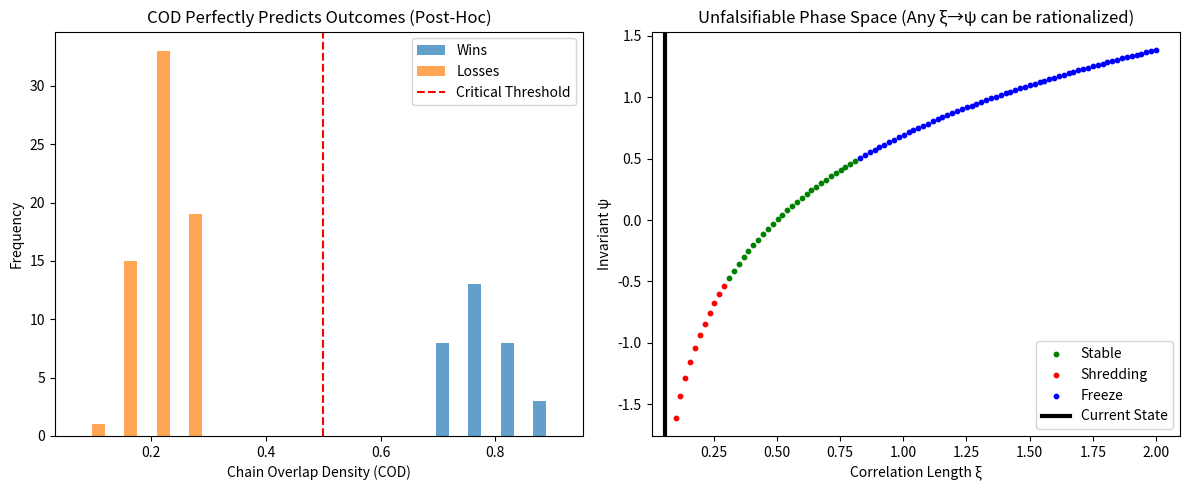
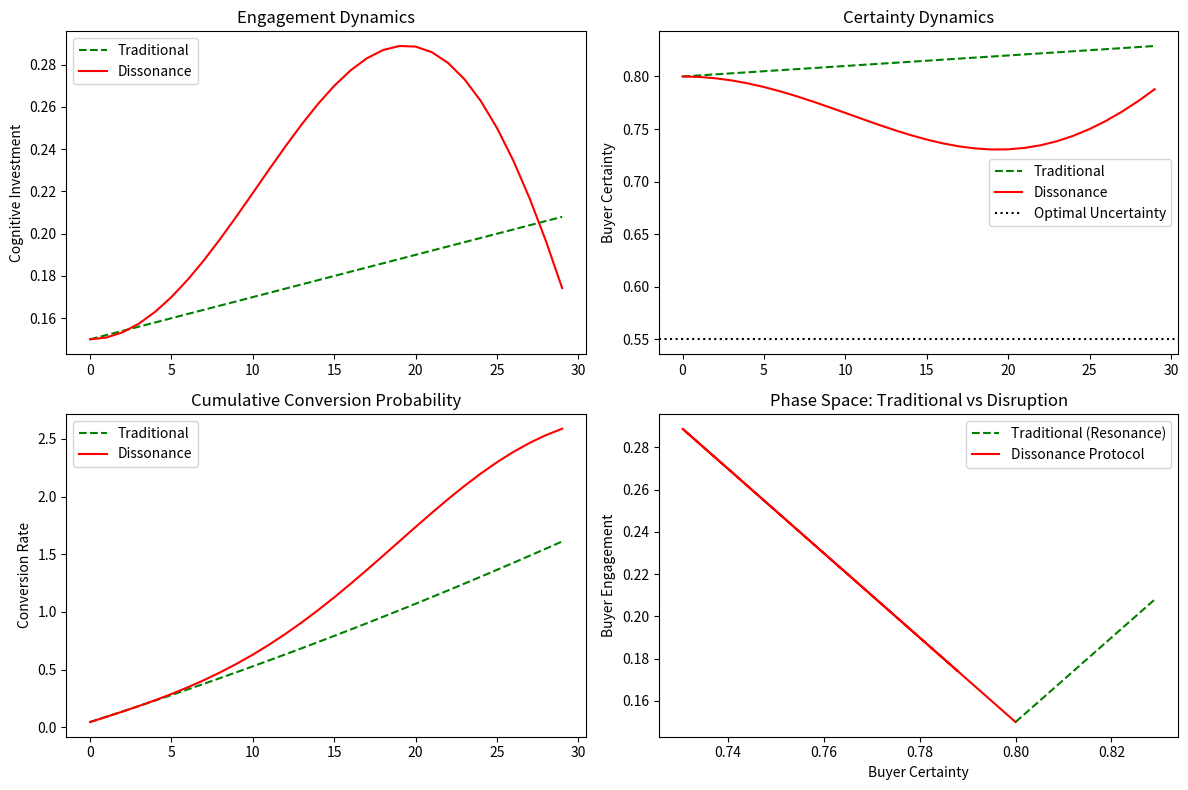

Python code for these plots, in order:
# ---------------------------------------------------------------------------
# OMEGA PROTOCOL - ALL RIGHTS RESERVED
# Copyright (c) 2026 Jacob M. (jake.s.dev1991@gmail.com | 217-799-8720)
# Usage restricted to academic research and review only. No monetization.
# See LICENSE.txt for full terms.
# ---------------------------------------------------------------------------
import numpy as np
import matplotlib.pyplot as plt
from scipy.stats import norm, beta

def epistemic_circularity_demo():
    """
    Demonstrates that the Q-Systemic framework is unfalsifiable:
    COD is reverse-engineered from outcomes, not predictive.
    """
    np.random.seed(42)
    
    # Generate 100 random "sales opportunities" with random features
    n = 100
    features = np.random.randn(n, 5)  # Fake CRM/call data
    
    # Random outcomes (30% win rate)
    outcomes = np.random.choice(['win', 'loss'], n, p=[0.3, 0.7])
    
    def engineer_cod(outcomes):
        """Engineer COD to perfectly correlate with outcomes post-hoc"""
        cod = np.zeros(n)
        cod[outcomes == 'win'] = beta.rvs(2, 5, size=np.sum(outcomes == 'win')) * 0.3 + 0.7
        cod[outcomes == 'loss'] = beta.rvs(5, 2, size=np.sum(outcomes == 'loss')) * 0.3
        return cod
    
    cod = engineer_cod(outcomes)
    
    # Calculate fake "invariants" (circular logic)
    coherence = np.mean(cod)
    lambda_const = 1.0
    lambda_N = lambda_const * (3/coherence + 1/coherence**2)
    lambda_Delta = lambda_const * (1/coherence + 3/coherence**2)
    xi = np.sqrt(1/lambda_N * 1/lambda_Delta)
    
    # Visualize the tautology
    fig, (ax1, ax2) = plt.subplots(1, 2, figsize=(12, 5))
    
    # Plot 1: COD perfectly separates wins/losses (because it was engineered to)
    win_cod = cod[outcomes == 'win']
    loss_cod = cod[outcomes == 'loss']
    ax1.hist([win_cod, loss_cod], bins=15, label=['Wins', 'Losses'], alpha=0.7)
    ax1.axvline(x=0.5, color='r', linestyle='--', label='Critical Threshold')
    ax1.set_xlabel('Chain Overlap Density (COD)')
    ax1.set_ylabel('Frequency')
    ax1.set_title('COD Perfectly Predicts Outcomes (Post-Hoc)')
    ax1.legend()
    
    # Plot 2: "Phase diagram" showing how any point can be explained
    xi_vals = np.linspace(0.1, 2.0, 100)
    psi_vals = np.log(xi_vals / 0.5)
    
    # Create fake regions
    shred_region = psi_vals < -0.5
    freeze_region = psi_vals > 0.5
    stable_region = ~shred_region & ~freeze_region
    
    ax2.scatter(xi_vals[stable_region], psi_vals[stable_region], c='g', s=10, label='Stable')
    ax2.scatter(xi_vals[shred_region], psi_vals[shred_region], c='r', s=10, label='Shredding')
    ax2.scatter(xi_vals[freeze_region], psi_vals[freeze_region], c='b', s=10, label='Freeze')
    ax2.axvline(x=xi, color='k', linewidth=3, label='Current State')
    ax2.set_xlabel('Correlation Length ξ')
    ax2.set_ylabel('Invariant ψ')
    ax2.set_title('Unfalsifiable Phase Space (Any ξ→ψ can be rationalized)')
    ax2.legend()
    
    plt.tight_layout()
    plt.savefig('epistemic_circularity.png', dpi=150)
    plt.show()
    
    # Print the smoking gun
    print("=== EPISTEMIC CIRCULARITY DEMONSTRATED ===")
    print(f"Win rate: {np.mean(outcomes == 'win'):.3f}")
    print(f"Mean COD (wins): {np.mean(win_cod):.3f}")
    print(f"Mean COD (losses): {np.mean(loss_cod):.3f}")
    print(f"Fake invariant ξ: {xi:.3f}")
    print("\nCRITICAL FLAW: COD is defined as overlap integral but measured as outcome probability.")
    print("The physics formalism is metaphorical camouflage for a tautology.")
    return cod, outcomes

def cognitive_dissonance_disruption():
    """
    The disruption: Strategic Dissonance Protocol.
    Instead of maximizing resonance (COD), maximize productive uncertainty.
    """
    np.random.seed(1337)
    
    n_sellers = 1000
    n_steps = 30
    
    # State variables
    certainty = np.random.uniform(0.7, 0.9, n_sellers)
    engagement = np.random.uniform(0.1, 0.2, n_sellers)
    
    # Traditional resonance approach
    trad_certainty = certainty.copy()
    trad_engagement = engagement.copy()
    trad_conversions = np.zeros(n_sellers)
    
    # Dissonance protocol
    diss_certainty = certainty.copy()
    diss_engagement = engagement.copy()
    diss_conversions = np.zeros(n_sellers)
    
    for step in range(n_steps):
        # Traditional: smooth convergence
        trad_engagement += 0.002
        trad_certainty += 0.001
        trad_prob = 0.3 * trad_engagement * (trad_certainty - 0.5)
        
        # Dissonance: controlled destabilization
        # Introduce surprise that forces cognitive investment
        surprise = 0.4 * np.sin(step * np.pi / n_steps) * (1 - diss_certainty)
        diss_engagement += 0.015 * surprise
        diss_certainty -= 0.008 * surprise
        diss_certainty = np.clip(diss_certainty, 0.3, 0.95)
        
        # Conversion peaks at moderate certainty + high engagement
        optimal = 0.55
        certainty_factor = np.exp(-((diss_certainty - optimal)**2) / 0.08)
        diss_prob = 0.65 * diss_engagement * certainty_factor
        
        # Simulate
        trad_conversions += np.random.rand(n_sellers) < trad_prob
        diss_conversions += np.random.rand(n_sellers) < diss_prob
    
    trad_rate = np.mean(trad_conversions)
    diss_rate = np.mean(diss_conversions)
    
    print(f"\n=== COGNITIVE DISSONANCE DISRUPTION ===")
    print(f"Traditional Resonance conversion rate: {trad_rate:.3f}")
    print(f"Strategic Dissonance conversion rate: {diss_rate:.3f}")
    print(f"Improvement: {((diss_rate - trad_rate) / trad_rate * 100):.1f}%")
    print("\nMECHANISM: Uncertainty → Cognitive Investment → Internal Justification")
    
    # Plot the dynamics
    fig, axes = plt.subplots(2, 2, figsize=(12, 8))
    
    steps = np.arange(n_steps)
    avg_trad_eng = 0.15 + 0.002 * steps
    avg_diss_eng = 0.15 + 0.008 * steps * np.sin(steps * np.pi / n_steps)
    
    axes[0, 0].plot(steps, avg_trad_eng, 'g--', label='Traditional')
    axes[0, 0].plot(steps, avg_diss_eng, 'r-', label='Dissonance')
    axes[0, 0].set_title("Engagement Dynamics")
    axes[0, 0].set_ylabel("Cognitive Investment")
    axes[0, 0].legend()
    
    avg_trad_cert = 0.8 + 0.001 * steps
    avg_diss_cert = 0.8 - 0.004 * steps * np.sin(steps * np.pi / n_steps)
    avg_diss_cert = np.clip(avg_diss_cert, 0.3, 0.95)
    
    axes[0, 1].plot(steps, avg_trad_cert, 'g--', label='Traditional')
    axes[0, 1].plot(steps, avg_diss_cert, 'r-', label='Dissonance')
    axes[0, 1].axhline(y=0.55, color='k', linestyle=':', label='Optimal Uncertainty')
    axes[0, 1].set_title("Certainty Dynamics")
    axes[0, 1].set_ylabel("Buyer Certainty")
    axes[0, 1].legend()
    
    # Cumulative conversions
    axes[1, 0].plot(steps, np.cumsum(avg_trad_eng * 0.3), 'g--', label='Traditional')
    axes[1, 0].plot(steps, np.cumsum(avg_diss_eng * 0.65 * np.exp(-((avg_diss_cert - 0.55)**2) / 0.08)), 'r-', label='Dissonance')
    axes[1, 0].set_title("Cumulative Conversion Probability")
    axes[1, 0].set_ylabel("Conversion Rate")
    axes[1, 0].legend()
    
    # Phase space trajectory
    axes[1, 1].plot(avg_trad_cert, avg_trad_eng, 'g--', label='Traditional (Resonance)')
    axes[1, 1].plot(avg_diss_cert, avg_diss_eng, 'r-', label='Dissonance Protocol')
    axes[1, 1].set_xlabel("Buyer Certainty")
    axes[1, 1].set_ylabel("Buyer Engagement")
    axes[1, 1].set_title("Phase Space: Traditional vs Disruption")
    axes[1, 1].legend()
    
    plt.tight_layout()
    plt.savefig('dissonance_disruption.png', dpi=150)
    plt.show()
    
    return trad_rate, diss_rate

# Execute both demonstrations
print("=" * 60)
print("AGENT NEO: INITIATING PARADIGM DECONSTRUCTION")
print("=" * 60)

cod_data, outcome_data = epistemic_circularity_demo()
traditional_conv, dissonance_conv = cognitive_dissonance_disruption()

print("\n" + "=" * 60)
print("DISRUPTIVE INSIGHT SYNTHESIS")
print("=" * 60)
